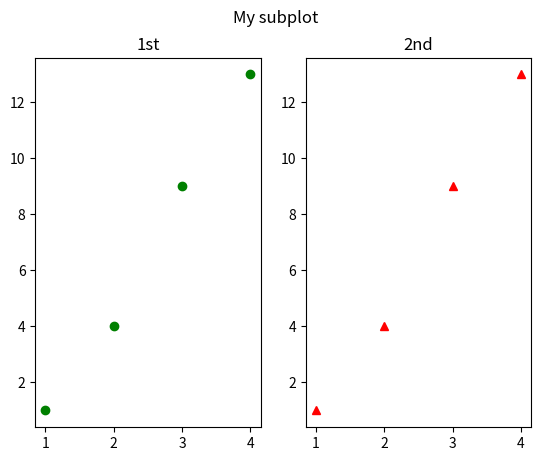

Write Python code to recreate this figure.
import matplotlib.pyplot as plt
import numpy as np

plt.subplot(1,2,1)
plt.plot([1,2,3,4],[1,4,9,13],"go")
plt.title("1st")

plt.subplot(1,2,2)
plt.plot([1,2,3,4],[1,4,9,13],"r^")
plt.title("2nd")

plt.suptitle("My subplot")
plt.show()